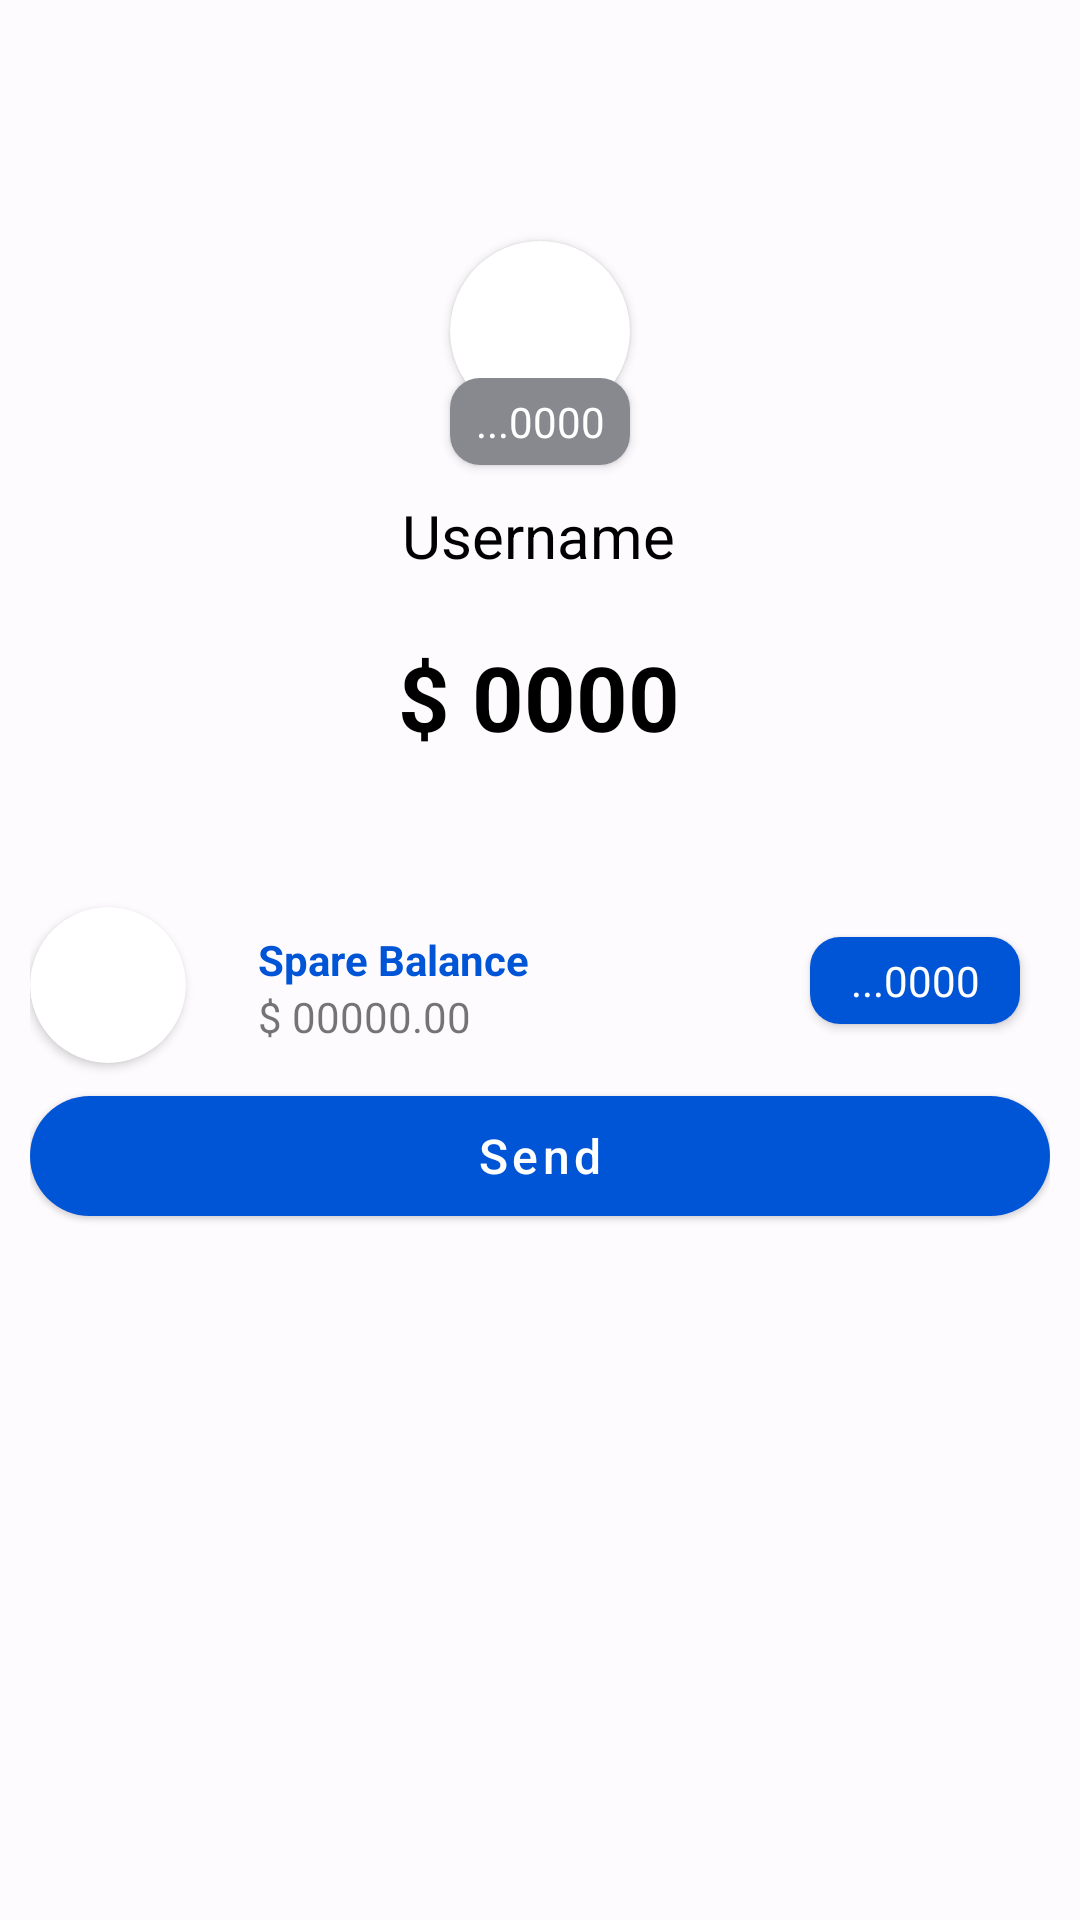

Android layout source for this screen:
<!-- AndroidManifest.xml: application theme Theme.Spare.Light -->
<!-- res/layout/fragment_transfer.xml -->
<?xml version="1.0" encoding="utf-8"?>
<androidx.constraintlayout.widget.ConstraintLayout xmlns:android="http://schemas.android.com/apk/res/android"
    xmlns:app="http://schemas.android.com/apk/res-auto"
    xmlns:tools="http://schemas.android.com/tools"
    android:layout_width="match_parent"
    android:layout_height="match_parent"
    android:paddingStart="10dp"
    android:paddingEnd="10dp"
    tools:context=".ui.main.transfer.TransferFragment">

    <RelativeLayout
        android:id="@+id/relativeL"
        android:layout_width="wrap_content"
        android:layout_height="wrap_content"
        android:layout_marginTop="56dp"
        app:layout_constraintEnd_toEndOf="parent"
        app:layout_constraintHorizontal_bias="0.5"
        app:layout_constraintStart_toStartOf="parent"
        app:layout_constraintTop_toTopOf="parent">

        <androidx.cardview.widget.CardView
            android:layout_width="60dp"
            android:layout_height="60dp"
            android:layout_centerInParent="true"
            app:cardCornerRadius="30dp">

            <ImageView
                android:id="@+id/profileImg"
                android:layout_width="match_parent"
                android:layout_height="match_parent"
                android:contentDescription="@null"
                android:scaleType="fitCenter"
                android:src="@drawable/baseline_person_outline"
                app:layout_constraintEnd_toEndOf="parent"
                app:layout_constraintStart_toStartOf="parent"
                app:layout_constraintTop_toTopOf="parent" />
        </androidx.cardview.widget.CardView>

        <androidx.cardview.widget.CardView
            android:id="@+id/cdtCardDigitL"
            android:layout_width="60dp"
            android:layout_height="wrap_content"
            android:layout_marginStart="10dp"
            android:layout_marginTop="70dp"
            android:layout_marginEnd="10dp"
            android:layout_marginBottom="10dp"
            app:cardCornerRadius="10dp">

            <TextView
                android:id="@+id/cdtCardDigit"
                android:layout_width="match_parent"
                android:layout_height="match_parent"
                android:background="#87898E"
                android:gravity="center"
                android:padding="5dp"
                android:text="@string/credit_last_digit"
                android:textColor="@color/md_theme_light_onPrimary" />
        </androidx.cardview.widget.CardView>

    </RelativeLayout>

    <TextView
        android:id="@+id/username"
        android:layout_width="wrap_content"
        android:layout_height="wrap_content"
        android:text="@string/username"
        android:textColor="@color/black"
        android:textSize="20sp"
        app:layout_constraintEnd_toEndOf="parent"
        app:layout_constraintHorizontal_bias="0.498"
        app:layout_constraintStart_toStartOf="parent"
        app:layout_constraintTop_toBottomOf="@+id/relativeL" />

    <TextView
        android:id="@+id/transferAmt"
        android:layout_width="wrap_content"
        android:layout_height="wrap_content"
        android:layout_marginTop="20dp"
        android:text="@string/_0000"
        android:textColor="@color/black"
        android:textSize="30sp"
        android:textStyle="bold"
        app:layout_constraintEnd_toEndOf="@+id/username"
        app:layout_constraintHorizontal_bias="0.5"
        app:layout_constraintStart_toStartOf="@+id/username"
        app:layout_constraintTop_toBottomOf="@+id/username" />

    <androidx.cardview.widget.CardView
        android:id="@+id/cardView3"
        android:layout_width="52dp"
        android:layout_height="52dp"
        android:layout_marginTop="50dp"
        app:cardCornerRadius="30dp"
        app:layout_constraintStart_toStartOf="parent"
        app:layout_constraintTop_toBottomOf="@+id/transferAmt">

        <ImageView
            android:id="@+id/imageView4"
            android:layout_width="match_parent"
            android:layout_height="match_parent"
            android:contentDescription="@null"
            android:padding="10dp"
            android:src="@drawable/spare_icon" />
    </androidx.cardview.widget.CardView>

    <TextView
        android:id="@+id/textView17"
        android:layout_width="wrap_content"
        android:layout_height="wrap_content"
        android:layout_marginStart="24dp"
        android:layout_marginTop="8dp"
        android:text="@string/spare_balance_camel_case"
        android:textColor="@color/md_theme_light_primary"
        android:textStyle="bold"
        app:layout_constraintStart_toEndOf="@+id/cardView3"
        app:layout_constraintTop_toTopOf="@+id/cardView3" />

    <TextView
        android:id="@+id/spareBal"
        android:layout_width="wrap_content"
        android:layout_height="wrap_content"
        android:text="@string/zero_balance"
        app:layout_constraintStart_toStartOf="@+id/textView17"
        app:layout_constraintTop_toBottomOf="@+id/textView17" />

    <androidx.cardview.widget.CardView
        android:id="@+id/cardView"
        android:layout_width="70dp"
        android:layout_height="wrap_content"
        android:layout_margin="10dp"
        android:layout_marginTop="185dp"
        app:cardCornerRadius="10dp"
        app:layout_constraintEnd_toEndOf="parent"
        app:layout_constraintTop_toTopOf="@id/cardView3">

        <TextView
            android:id="@+id/spareBalCardDigit"
            android:layout_width="match_parent"
            android:layout_height="match_parent"
            android:background="@color/md_theme_light_primary"
            android:gravity="center"
            android:padding="5dp"
            android:text="@string/credit_last_digit"
            android:textColor="@color/md_theme_light_onPrimary" />
    </androidx.cardview.widget.CardView>

    <com.google.android.material.button.MaterialButton
        android:id="@+id/send"
        style="@style/MaterialButtonStyle"
        android:layout_width="match_parent"
        android:layout_height="wrap_content"
        android:layout_marginTop="20dp"
        android:text="@string/send"
        android:textAllCaps="false"
        android:textSize="16sp"
        app:layout_constraintEnd_toEndOf="parent"
        app:layout_constraintHorizontal_bias="0.501"
        app:layout_constraintStart_toStartOf="parent"
        app:layout_constraintTop_toBottomOf="@id/cardView" />
</androidx.constraintlayout.widget.ConstraintLayout>
<!-- resources referenced by this layout -->
<resources>
  <color name="black">#000000</color>
  <color name="md_theme_light_onPrimary">#FFFFFF</color>
  <color name="md_theme_light_primary">#0054D6</color>
  <string name="_0000">$ 0000</string>
  <string name="credit_last_digit">...0000</string>
  <string name="send">Send</string>
  <string name="spare_balance_camel_case">Spare Balance</string>
  <string name="username">Username</string>
  <string name="zero_balance">$ 00000.00</string>
  <style name="MaterialButtonStyle" parent="Widget.Material3.Button.ElevatedButton">
          <item name="backgroundTint">@color/md_theme_light_primary</item>
          <item name="android:textColor">@color/md_theme_light_onPrimary</item>
          <item name="android:textAppearance">@style/ButtonTextAppearance</item>
      </style>
  <style name="ButtonTextAppearance" parent="TextAppearance.MaterialComponents.Button">
          <item name="android:textSize">16sp</item>
          <item name="textAllCaps">false</item>
      </style>
  <color name="md_theme_light_primaryContainer">#DAE1FF</color>
  <color name="md_theme_light_onPrimaryContainer">#001849</color>
  <color name="md_theme_light_secondary">#407AFF</color>
  <color name="md_theme_light_onSecondary">#FFFFFF</color>
  <color name="md_theme_light_secondaryContainer">#DDE2F9</color>
  <color name="md_theme_light_onSecondaryContainer">#151B2C</color>
  <color name="md_theme_light_tertiary">#735471</color>
  <color name="md_theme_light_onTertiary">#FFFFFF</color>
  <color name="md_theme_light_tertiaryContainer">#FFD6F9</color>
  <color name="md_theme_light_onTertiaryContainer">#2B122B</color>
  <color name="md_theme_light_error">#BA1A1A</color>
  <color name="md_theme_light_errorContainer">#FFDAD6</color>
  <color name="md_theme_light_onError">#FFFFFF</color>
  <color name="md_theme_light_onErrorContainer">#410002</color>
  <color name="md_theme_light_background">#FEFBFF</color>
  <color name="md_theme_light_onBackground">#1B1B1F</color>
  <color name="md_theme_light_surface">#FEFBFF</color>
  <color name="md_theme_light_onSurface">#1B1B1F</color>
  <color name="md_theme_light_surfaceVariant">#E2E2EC</color>
  <color name="md_theme_light_onSurfaceVariant">#45464F</color>
  <color name="md_theme_light_outline">#757680</color>
  <color name="md_theme_light_inverseOnSurface">#F2F0F4</color>
  <color name="md_theme_light_inverseSurface">#303034</color>
  <color name="md_theme_light_inversePrimary">#B3C5FF</color>
  <style name="CustomTextInputLayoutStyle" parent="Widget.MaterialComponents.TextInputLayout.OutlinedBox">
          <item name="boxStrokeColor">#87898E</item>
          <item name="boxBackgroundColor">@color/md_theme_light_background</item>
          <item name="boxStrokeWidth">2dp</item>
          <item name="boxCornerRadiusBottomEnd">8dp</item>
          <item name="boxCornerRadiusBottomStart">8dp</item>
          <item name="boxCornerRadiusTopEnd">8dp</item>
          <item name="boxCornerRadiusTopStart">8dp</item>
      </style>
  <style name="ExtendedFloatingActionButtonStyle" parent="Widget.Material3.ExtendedFloatingActionButton.Icon.Primary">
          <item name="backgroundTint">@color/md_theme_light_primary</item>
          <item name="android:textColor">@color/md_theme_light_onPrimary</item>
          <item name="icon">@drawable/ico_add_btn</item>
          <item name="iconTint">@null</item>
          <item name="iconGravity">textStart</item>
          <item name="android:textAppearance">@style/ButtonTextAppearance</item>
  
      </style>
  <style name="AppTheme.Toolbar" parent="Widget.MaterialComponents.Toolbar">
          <item name="titleMarginStart">120dp</item>
          <item name="navigationIconTint">@color/md_theme_light_onPrimary</item>
      </style>
</resources>
